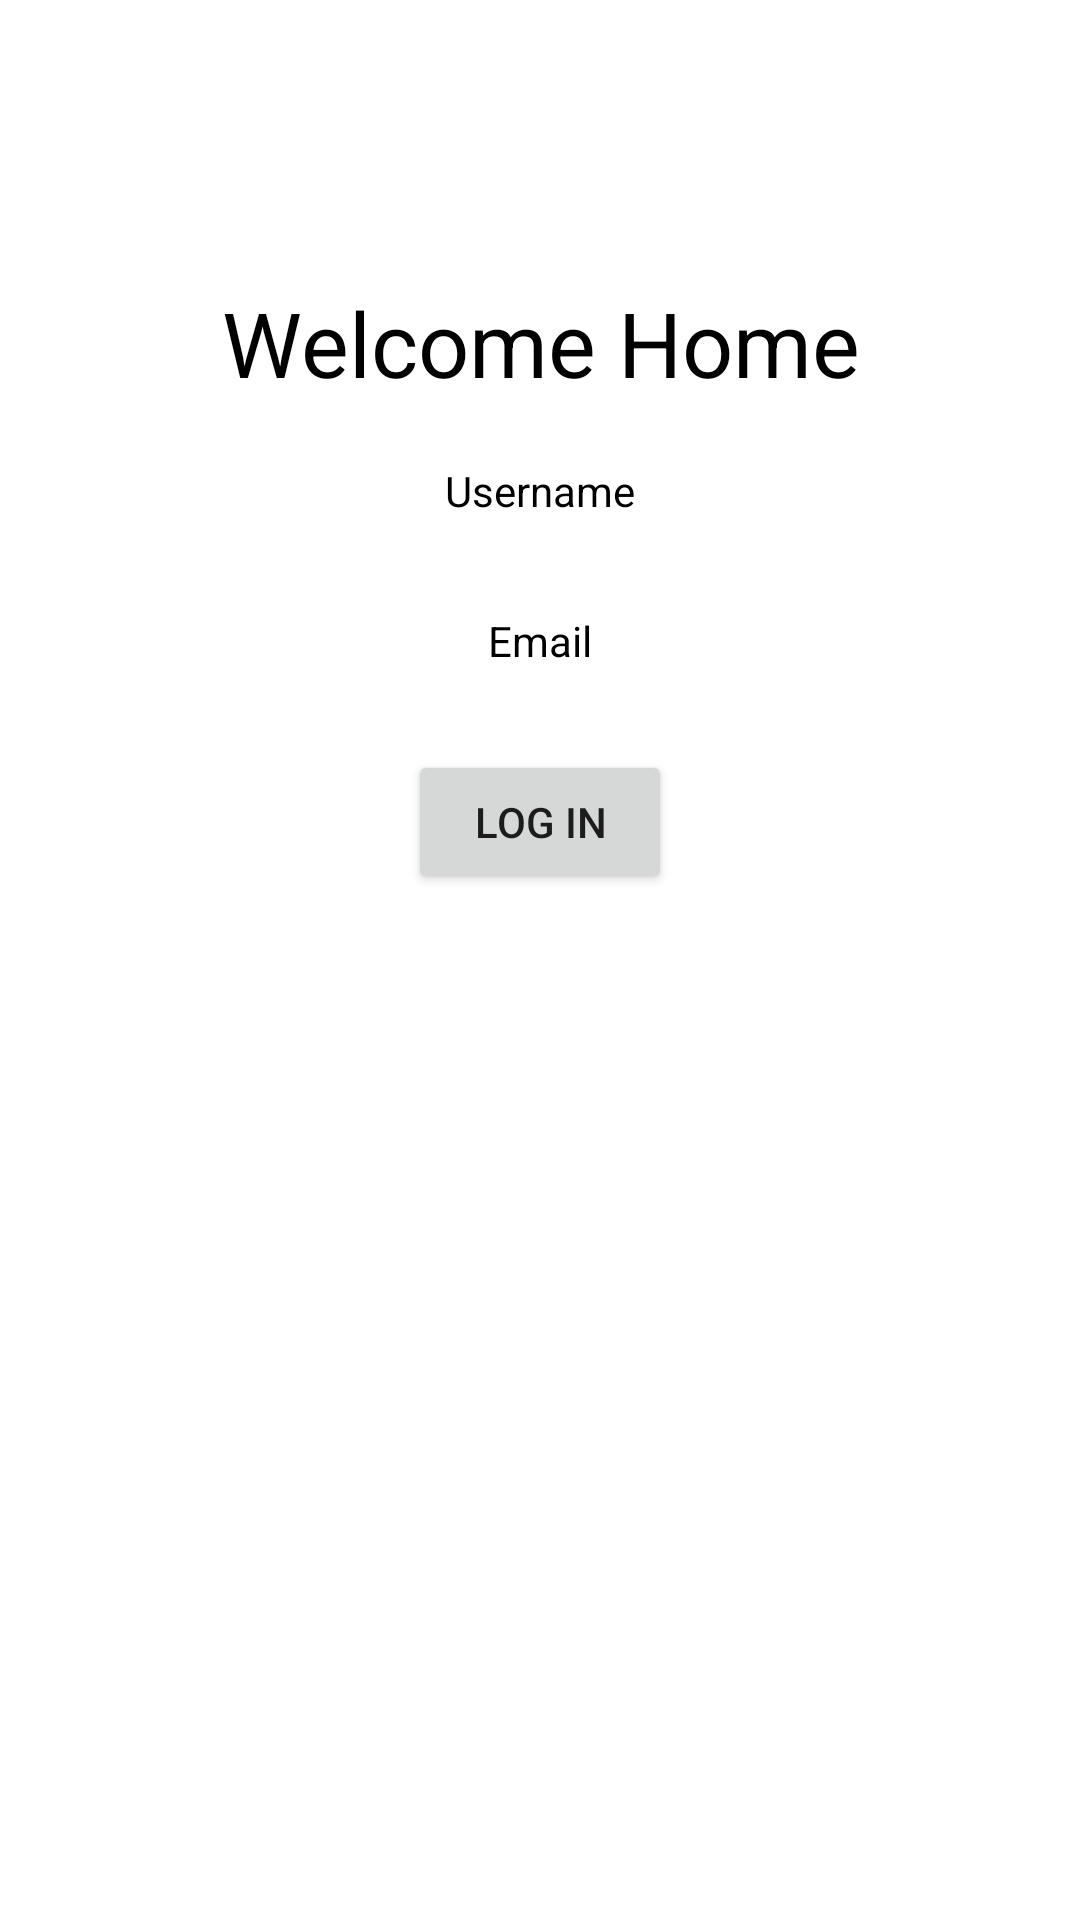

Reconstruct the res/layout file that produces this screen, plus the resources it refers to.
<!-- AndroidManifest.xml: application theme Theme.Website -->
<!-- res/layout/loginpage_welcome.xml -->
<?xml version="1.0" encoding="utf-8"?>
<RelativeLayout
    xmlns:android="http://schemas.android.com/apk/res/android"
    xmlns:app="http://schemas.android.com/apk/res-auto"
    xmlns:tools="http://schemas.android.com/tools"
    android:layout_width="match_parent"
    android:layout_height="match_parent"
    android:background="@color/white"
    tools:context=".LoginWelcome">
    <TextView
        android:id="@+id/Mywelcome"
        android:layout_width="match_parent"
        android:layout_height="wrap_content"
        android:layout_marginTop="90dp"
        android:gravity="center"
        android:padding="4dp"
        android:text="@string/welcome_note"
        android:textColor="@android:color/black"
        android:textSize="30sp"/>

            <TextView
                android:id="@+id/txusername"
                android:layout_width="match_parent"
                android:layout_height="wrap_content"
                android:padding="4dp"
                android:gravity="center"
                android:layout_marginTop="150dp"
                android:text="@string/title_username"
                android:textColor="@color/black"/>

            <TextView
                android:id="@+id/txuseremail"
                android:layout_width="match_parent"
                android:layout_height="wrap_content"
                android:layout_marginTop="200dp"
                android:gravity="center"
                android:padding="4dp"
                android:text="@string/title_email"
                android:textColor="@color/black"/>

            <Button
                android:id="@+id/button1"
                android:layout_width="wrap_content"
                android:layout_height="wrap_content"
                android:layout_marginTop="250dp"
                android:layout_centerHorizontal="true"
                android:text="@string/back_login" />


</RelativeLayout>
<!-- resources referenced by this layout -->
<resources>
  <color name="black">#FF000000</color>
  <color name="white">#FFFFFFFF</color>
  <string name="back_login">LOG IN</string>
  <string name="title_email">Email</string>
  <string name="title_username">Username</string>
  <string name="welcome_note">Welcome Home</string>
  <style name="Theme.Website" parent="Theme.MaterialComponents.DayNight.DarkActionBar">
          
          <item name="colorPrimary">@color/purple_500</item>
          <item name="colorPrimaryVariant">#D6D6D6</item>
          <item name="colorOnPrimary">@color/white</item>
          
          <item name="colorSecondary">@color/teal_200</item>
          <item name="colorSecondaryVariant">@color/teal_700</item>
          <item name="colorOnSecondary">@color/black</item>
          
          <item name="android:statusBarColor" tools:targetApi="l">?attr/colorPrimaryVariant</item>
  
          
      </style>
  <color name="purple_500">#FF6200EE</color>
  <color name="teal_200">#FF03DAC5</color>
  <color name="teal_700">#FF018786</color>
</resources>
